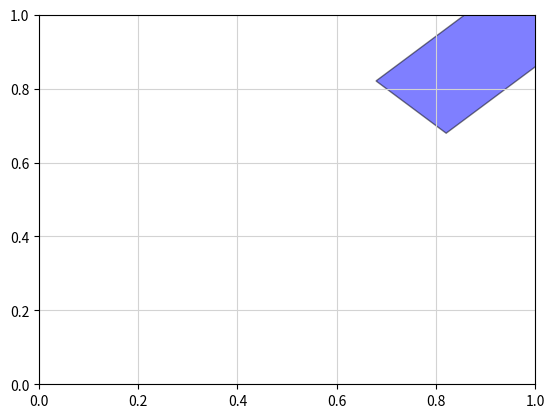

This chart was generated by the following Python code: (Note: this script raises an exception after producing the figure.)
"""Plot to test patches"""
import matplotlib.pyplot as plt
from matplotlib import patches

def main():
    fig, ax = plt.subplots()
    ax.grid(color='lightgray')

    ax.add_patch(patches.Arrow(0.75, 0.75, 0.5, 0.5,
                               facecolor='blue',
                               edgecolor='black', alpha=0.5))

    ax.add_patch(patches.Circle((1, 2), 0.5,
                                facecolor='green',
                                edgecolor='gray',
                                alpha=0.5))

    ax.add_patch(patches.RegularPolygon((1, 3), 5, 0.5,
                                        facecolor='cyan',
                                        edgecolor='blue'))

    ax.set_xlim(0.5, 0.5 + 16. / 3.)
    ax.set_ylim(0.5, 4.5)
    return fig

if __name__ == '__main__':
    main()
    plt.show()
